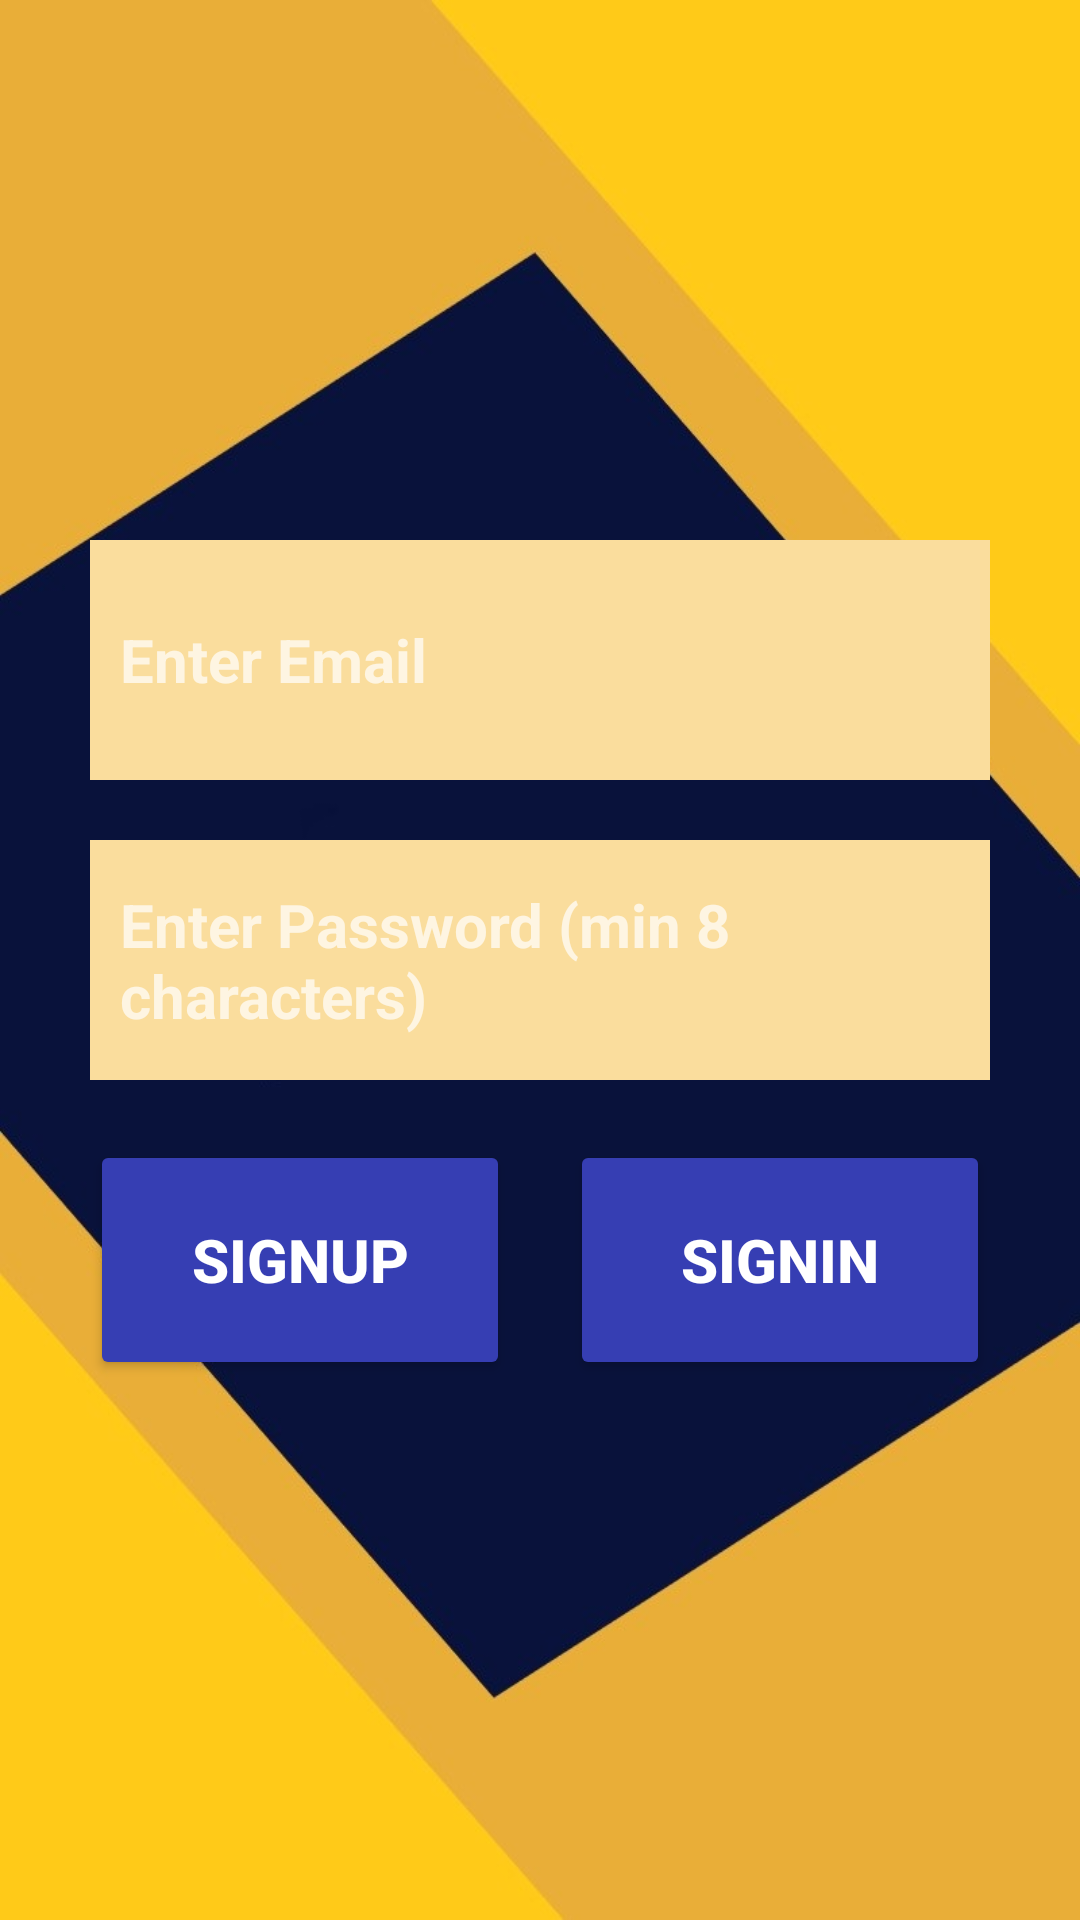

The Android layout XML behind this screen, and the referenced resources:
<!-- AndroidManifest.xml: application theme Theme.AndroQuiz -->
<!-- res/layout/activity_main.xml -->
<?xml version="1.0" encoding="utf-8"?>
<LinearLayout xmlns:android="http://schemas.android.com/apk/res/android"
    xmlns:tools="http://schemas.android.com/tools"
    android:layout_width="match_parent"
    android:layout_height="match_parent"
    android:orientation="vertical"
    android:gravity="center"
    android:padding="20dp"
    android:background="@drawable/theme"
    tools:context=".MainActivity">

    <EditText
        android:id="@+id/email"
        android:textColor="#000000"
        android:textSize="20sp"
        android:textStyle="bold"
        android:hint="Enter Email"
        android:layout_width="match_parent"
        android:layout_height="80dp"
        android:layout_margin="10dp"
        android:background="#fadd9d"
        android:padding="10dp"/>

    <EditText
        android:id="@+id/pwd"
        android:textColor="#000000"
        android:textSize="20sp"
        android:textStyle="bold"
        android:hint="Enter Password (min 8 characters)"
        android:layout_width="match_parent"
        android:layout_height="80dp"
        android:layout_margin="10dp"
        android:background="#fadd9d"
        android:padding="10dp"/>

    <LinearLayout
        android:layout_width="match_parent"
        android:layout_height="wrap_content">
        <Button
            android:id="@+id/signup"
            android:text="signup"
            android:textSize="20sp"
            android:textStyle="bold"
            android:layout_weight="1"
            android:layout_width="0dp"
            android:layout_height="80dp"
            android:layout_margin="10dp"
            android:backgroundTint="#363eb3"
            android:padding="10dp"/>
        <Button
            android:id="@+id/signin"
            android:text="signin"
            android:textSize="20sp"
            android:textStyle="bold"
            android:layout_weight="1"
            android:layout_width="0dp"
            android:layout_height="80dp"
            android:layout_margin="10dp"
            android:backgroundTint="#363eb3"
            android:padding="10dp"/>
    </LinearLayout>

</LinearLayout>
<!-- resources referenced by this layout -->
<resources>
  <!-- drawable theme: jpg bitmap (drawable-v24, 41393 bytes) -->
  <style name="Theme.AndroQuiz" parent="Theme.Design.NoActionBar">
          <item name="android:statusBarColor" tools:targetApi="l">?attr/colorPrimaryVariant</item>
          <item name="android:windowFullscreen">true</item>
          <item name="android:windowTranslucentStatus">true</item>
          <item name="android:windowTranslucentNavigation">true</item>
      </style>
</resources>
